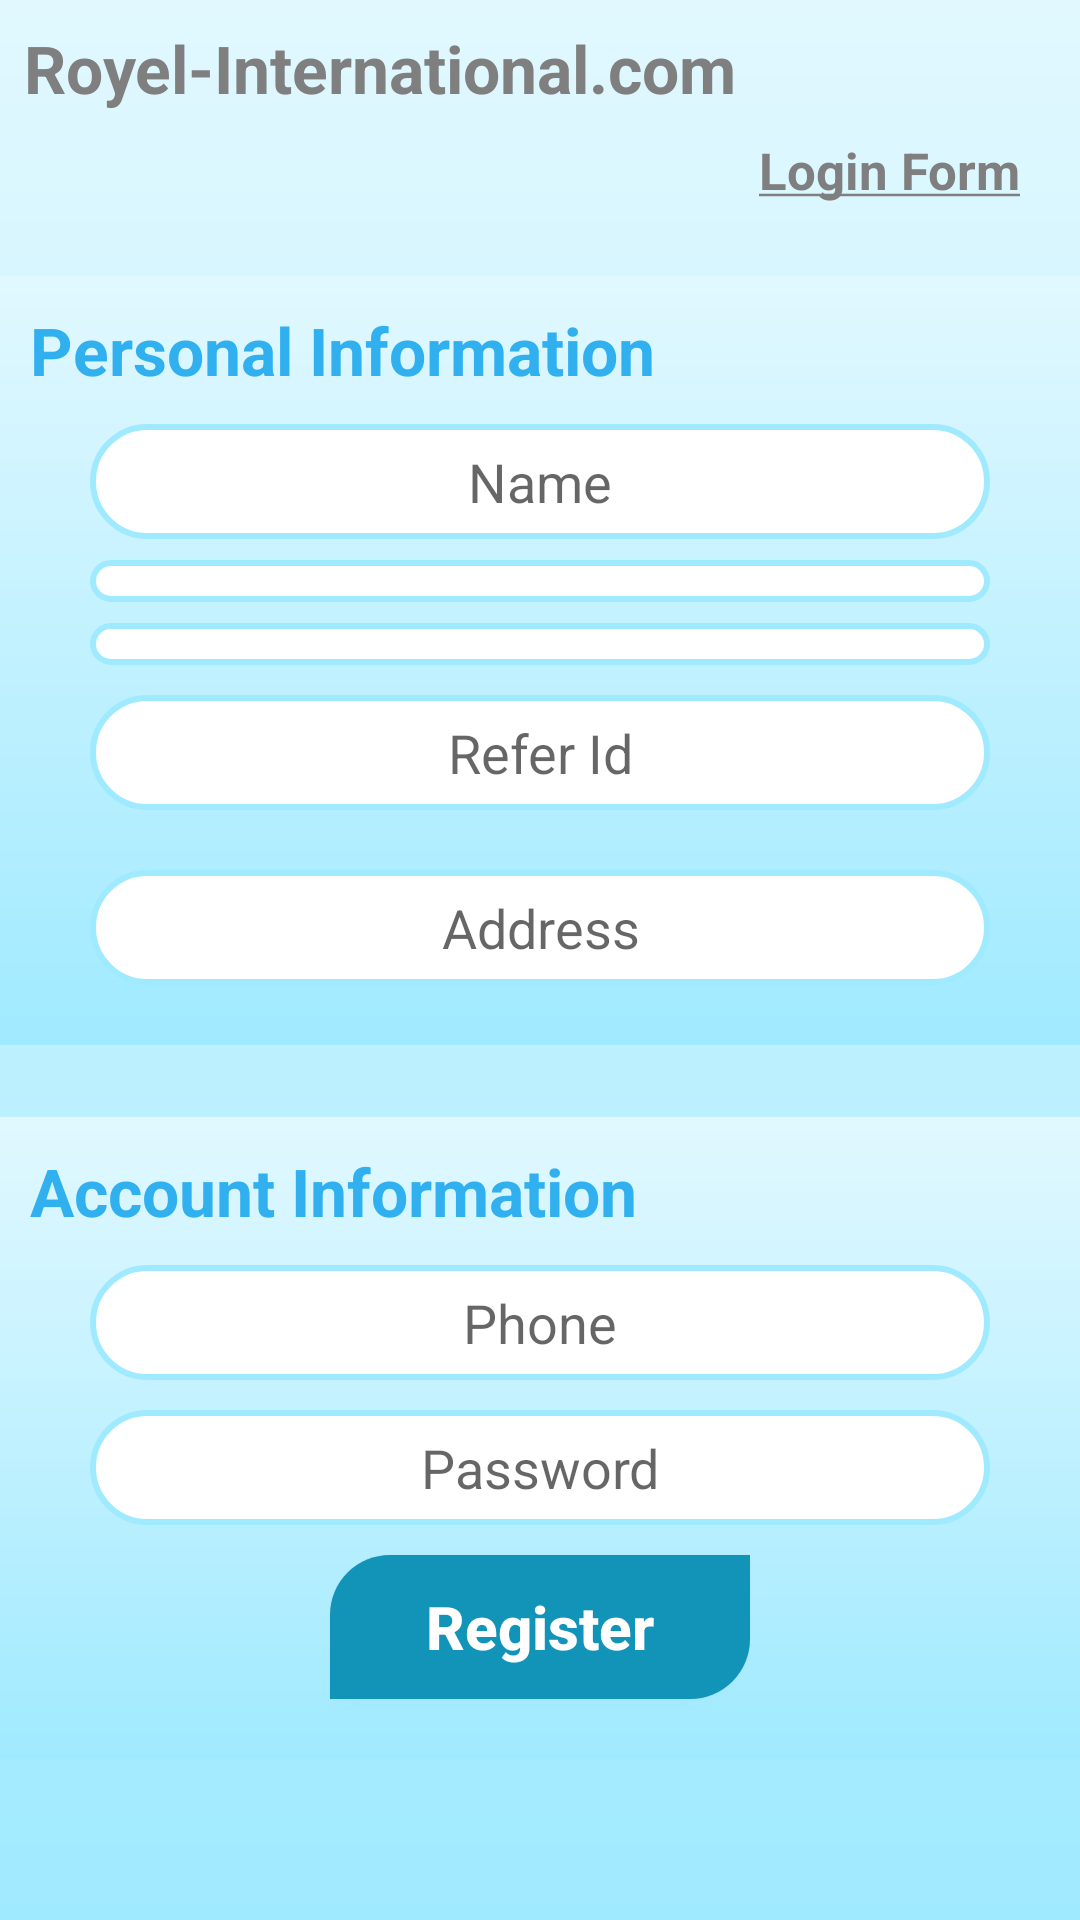

Android layout source for this screen:
<!-- AndroidManifest.xml: application theme Theme.MoneyTransection -->
<!-- res/layout/activity_register.xml -->
<?xml version="1.0" encoding="utf-8"?>
<LinearLayout
    xmlns:android="http://schemas.android.com/apk/res/android"
    xmlns:app="http://schemas.android.com/apk/res-auto"
    xmlns:tools="http://schemas.android.com/tools"
    android:layout_width="match_parent"
    android:layout_height="match_parent"
    android:orientation="vertical"
    android:background="@drawable/gradient_background"
    tools:context=".RegisterActivity">

    <TextView
        android:layout_width="match_parent"
        android:layout_height="wrap_content"
        android:id="@+id/appBarTxt"
        android:textSize="22sp"
        android:textColor="#7F7F7F"
        android:text="Royel-International.com"
        android:layout_margin="8dp"
        android:textStyle="bold"

        />
    <TextView
        android:layout_width="match_parent"
        android:layout_height="wrap_content"
        android:id="@+id/login_link"
        android:textSize="17sp"
        android:textColor="#7F7F7F"
        android:text="@string/login_link"
        android:textStyle="bold"
        android:textAlignment="textEnd"
        android:layout_marginRight="20dp"
        />
    <ScrollView
        android:layout_width="match_parent"
        android:layout_height="match_parent">


        <LinearLayout
            android:orientation="vertical"
            android:layout_width="match_parent"
            android:layout_height="match_parent">

            <LinearLayout
                android:layout_marginTop="24dp"
                android:layout_width="match_parent"
                android:layout_height="wrap_content"
                android:layout_centerInParent="true"
                android:layout_gravity="center_vertical"
                android:background="@drawable/gradient_background"
                android:orientation="vertical"
                android:padding="10dp">

                <TextView
                    android:layout_width="match_parent"
                    android:layout_height="wrap_content"
                    android:text="Personal Information"
                    android:textColor="#31B0F0"
                    android:textSize="22sp"
                    android:textStyle="bold"

                    />

                <EditText
                    android:id="@+id/nameEt"
                    android:layout_width="match_parent"
                    android:layout_height="wrap_content"
                    android:layout_marginLeft="20dp"
                    android:layout_marginTop="10dp"
                    android:layout_marginRight="20dp"
                    android:background="@drawable/input_bg"
                    android:hint="Name"
                    android:padding="7dp"
                    android:textAlignment="center" />

                <Spinner
                    android:layout_marginLeft="20dp"
                    android:layout_marginRight="20dp"
                    android:background="@drawable/input_bg"
                    android:layout_marginTop="7dp"
                    android:layout_width="match_parent"
                    android:layout_height="match_parent"
                    android:id="@+id/country_Spinner"
                    android:padding="7dp"
                    />
                <Spinner
                    android:layout_marginLeft="20dp"
                    android:layout_marginRight="20dp"
                    android:background="@drawable/input_bg"
                    android:layout_marginTop="7dp"
                    android:layout_width="match_parent"
                    android:layout_height="match_parent"
                    android:id="@+id/city_Spinner"
                    android:padding="7dp"
                    />

                <EditText
                    android:inputType="number"
                    android:id="@+id/referEt"
                    android:layout_width="match_parent"
                    android:layout_height="wrap_content"
                    android:layout_marginLeft="20dp"
                    android:layout_marginTop="10dp"
                    android:layout_marginRight="20dp"
                    android:layout_marginBottom="10dp"
                    android:background="@drawable/input_bg"
                    android:hint="Refer Id"
                    android:padding="7dp"
                    android:textAlignment="center" />

                <EditText
                    android:id="@+id/addressEt"
                    android:layout_width="match_parent"
                    android:layout_height="wrap_content"
                    android:layout_marginLeft="20dp"
                    android:layout_marginTop="10dp"
                    android:layout_marginRight="20dp"
                    android:layout_marginBottom="10dp"
                    android:background="@drawable/input_bg"
                    android:hint="Address"
                    android:padding="7dp"
                    android:textAlignment="center" />
            </LinearLayout>
            <LinearLayout
                android:layout_marginTop="24dp"
                android:layout_width="match_parent"
                android:layout_height="wrap_content"
                android:layout_centerInParent="true"
                android:layout_gravity="center_vertical"
                android:background="@drawable/gradient_background"
                android:orientation="vertical"
                android:padding="10dp">

                <TextView
                    android:layout_width="match_parent"
                    android:layout_height="wrap_content"
                    android:text="Account Information"
                    android:textColor="#31B0F0"
                    android:textSize="22sp"
                    android:textStyle="bold"

                    />

                <EditText
                    android:id="@+id/phoneEt"
                    android:layout_width="match_parent"
                    android:layout_height="wrap_content"
                    android:layout_marginLeft="20dp"
                    android:layout_marginTop="10dp"
                    android:layout_marginRight="20dp"
                    android:background="@drawable/input_bg"
                    android:hint="Phone"
                    android:inputType="number"
                    android:padding="7dp"
                    android:textAlignment="center" />

                <EditText
                    android:inputType="textPassword"
                    android:id="@+id/passwordEt"
                    android:layout_width="match_parent"
                    android:layout_height="wrap_content"
                    android:layout_marginLeft="20dp"
                    android:layout_marginTop="10dp"
                    android:layout_marginRight="20dp"
                    android:layout_marginBottom="10dp"
                    android:background="@drawable/input_bg"
                    android:hint="Password"
                    android:padding="7dp"
                    android:textAlignment="center" />
                <ProgressBar
                    android:visibility="gone"
                    android:layout_marginBottom="5dp"
                    android:layout_gravity="center_horizontal"
                    android:layout_marginTop="5dp"
                    android:id="@+id/progressBar"
                    android:layout_width="150dp"
                    android:layout_height="wrap_content"
                    style="@style/Widget.AppCompat.ProgressBar.Horizontal"
                    android:indeterminate="true"
                    android:indeterminateTint="@color/purple_500"
                    />
                <Button
                    android:textAllCaps="false"
                    android:id="@+id/register_Button"
                    android:layout_width="wrap_content"
                    android:layout_height="wrap_content"
                    android:layout_gravity="center_horizontal"
                    android:layout_marginBottom="10dp"
                    android:background="@drawable/button_bg"
                    android:elevation="10dp"
                    android:minWidth="140dp"
                    android:text="Register"
                    android:textColor="#fff"
                    android:textSize="20sp"
                    android:textStyle="bold" />

            </LinearLayout>
        </LinearLayout>
    </ScrollView>
</LinearLayout>
<!-- resources referenced by this layout -->
<resources>
  <!-- drawable button_bg (drawable) -->
  <?xml version="1.0" encoding="utf-8"?>
  <shape xmlns:android="http://schemas.android.com/apk/res/android">
  
      <solid android:color="#1293B8"/>
      <corners android:topLeftRadius="20dp" android:bottomRightRadius="20dp"/>
  </shape>
  <!-- drawable gradient_background (drawable) -->
  <shape
      xmlns:android="http://schemas.android.com/apk/res/android"
      android:shape="rectangle">
  
      <gradient
          android:type="linear"
          android:startColor="#E1F8FF"
          android:endColor="#A0EAFF"
          android:angle="270"
          />
  </shape>
  <!-- drawable input_bg (drawable) -->
  <?xml version="1.0" encoding="utf-8"?>
  <shape xmlns:android="http://schemas.android.com/apk/res/android">
  
      <solid android:color="#fff"/>
      <corners android:radius="20dp"/>
      <stroke android:color="#A0EAFF" android:width="2dp"/>
  </shape>
  <string name="login_link"><u>Login Form</u></string>
  <style name="Theme.MoneyTransection" parent="Theme.AppCompat.Light.NoActionBar">
          
          <item name="colorPrimary">@color/purple_500</item>
          <item name="colorPrimaryVariant">@color/purple_700</item>
          <item name="colorOnPrimary">@color/white</item>
          
          <item name="colorSecondary">@color/teal_200</item>
          <item name="colorSecondaryVariant">@color/teal_700</item>
          <item name="colorOnSecondary">@color/black</item>
          
          <item name="android:statusBarColor" tools:targetApi="l">?attr/colorPrimaryVariant</item>
          
      </style>
  <!-- not gathered from this repository: default colours our renderer supplied (Android Studio template values) -->
  <color name="purple_500">#FF6200EE</color>
  <color name="purple_700">#FF3700B3</color>
  <color name="teal_200">#FF03DAC5</color>
  <color name="teal_700">#FF018786</color>
  <color name="black">#FF000000</color>
  <color name="white">#FFFFFFFF</color>
</resources>
